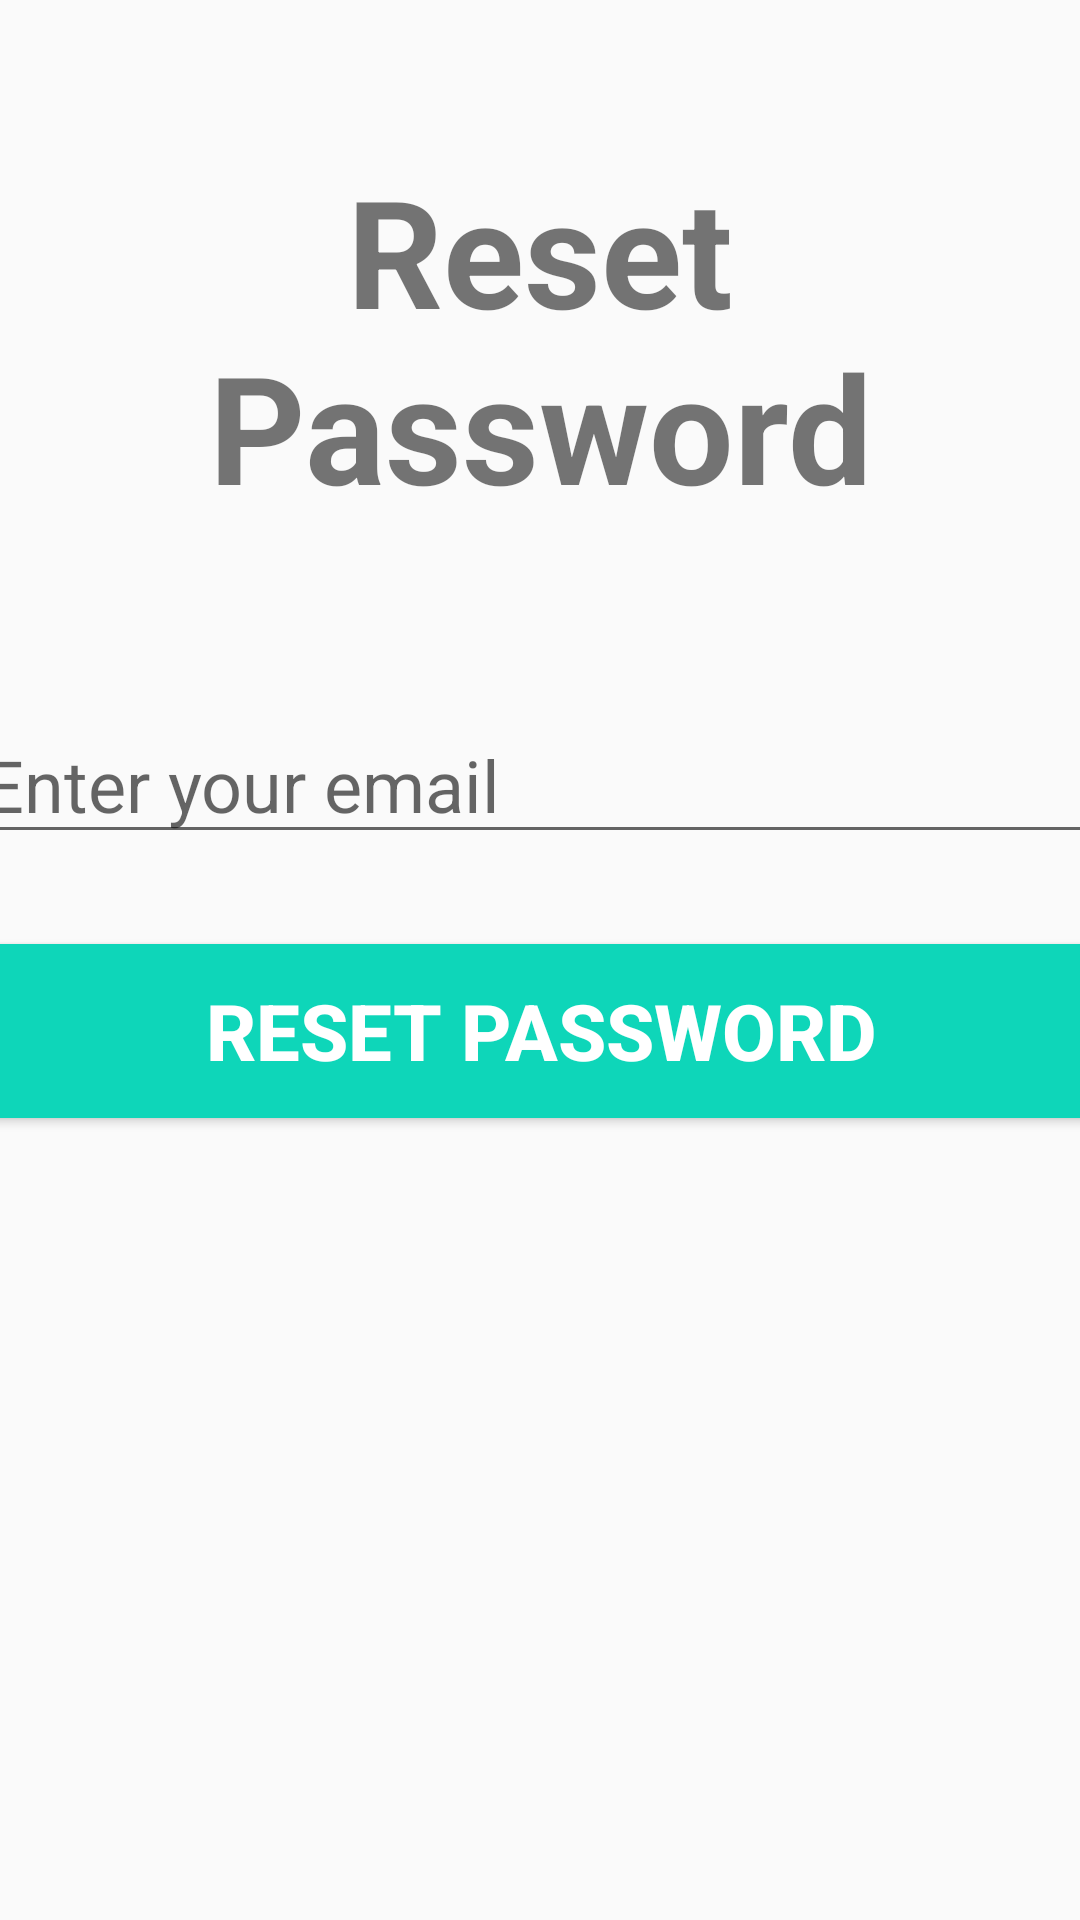

Layout XML and referenced resources for this Android screen:
<!-- AndroidManifest.xml: application theme Theme.Register_Login_Firebase -->
<!-- res/layout/activity_reset_password.xml -->
<?xml version="1.0" encoding="utf-8"?>
<androidx.constraintlayout.widget.ConstraintLayout xmlns:android="http://schemas.android.com/apk/res/android"
    xmlns:app="http://schemas.android.com/apk/res-auto"
    xmlns:tools="http://schemas.android.com/tools"
    android:layout_width="match_parent"
    android:layout_height="match_parent"
    tools:context=".resetPassword">

    <TextView
        android:id="@+id/banner"
        android:layout_width="match_parent"
        android:layout_height="wrap_content"
        android:text="Reset Password"
        android:textSize="50sp"
        android:textAlignment="center"
        android:textStyle="bold"
        app:layout_constraintTop_toTopOf="parent"
        app:layout_constraintRight_toRightOf="parent"
        app:layout_constraintLeft_toLeftOf="parent"
        android:layout_marginTop="50dp"
        />

    <EditText
        android:id="@+id/email"
        android:layout_width="380dp"
        android:layout_height="wrap_content"
        android:layout_marginTop="60dp"
        android:ems="10"
        android:hint="Enter your email"
        android:textSize="24sp"
        android:inputType="textEmailAddress"
        app:layout_constraintLeft_toLeftOf="parent"
        app:layout_constraintRight_toRightOf="parent"
        app:layout_constraintTop_toBottomOf="@+id/banner"/>
    
    <Button
        android:id="@+id/resetbtn"
        android:layout_width="380dp"
        android:layout_height="70dp"
        android:layout_marginTop="24dp"
        android:backgroundTint="#0ED6B9"
        android:text="Reset Password"
        android:textColor="#fff"
        android:textSize="26sp"
        android:textStyle="bold"
        app:layout_constraintLeft_toLeftOf="parent"
        app:layout_constraintRight_toRightOf="parent"
        app:layout_constraintTop_toBottomOf="@id/email"/>

</androidx.constraintlayout.widget.ConstraintLayout>
<!-- resources referenced by this layout -->
<resources>
  <style name="Theme.Register_Login_Firebase" parent="Theme.MaterialComponents.DayNight.NoActionBar.Bridge">
          
          <item name="colorPrimary">@color/purple_500</item>
          <item name="colorPrimaryVariant">@color/purple_700</item>
          <item name="colorOnPrimary">@color/white</item>
          
          <item name="colorSecondary">@color/teal_200</item>
          <item name="colorSecondaryVariant">@color/teal_700</item>
          <item name="colorOnSecondary">@color/black</item>
          
          <item name="android:statusBarColor" tools:targetApi="l">?attr/colorPrimaryVariant</item>
          
  
      </style>
  <color name="purple_500">#004FA6</color>
  <color name="purple_700">#FF3700B3</color>
  <color name="white">#FFFFFFFF</color>
  <color name="teal_200">#FF03DAC5</color>
  <color name="teal_700">#FF018786</color>
  <color name="black">#FF000000</color>
</resources>
